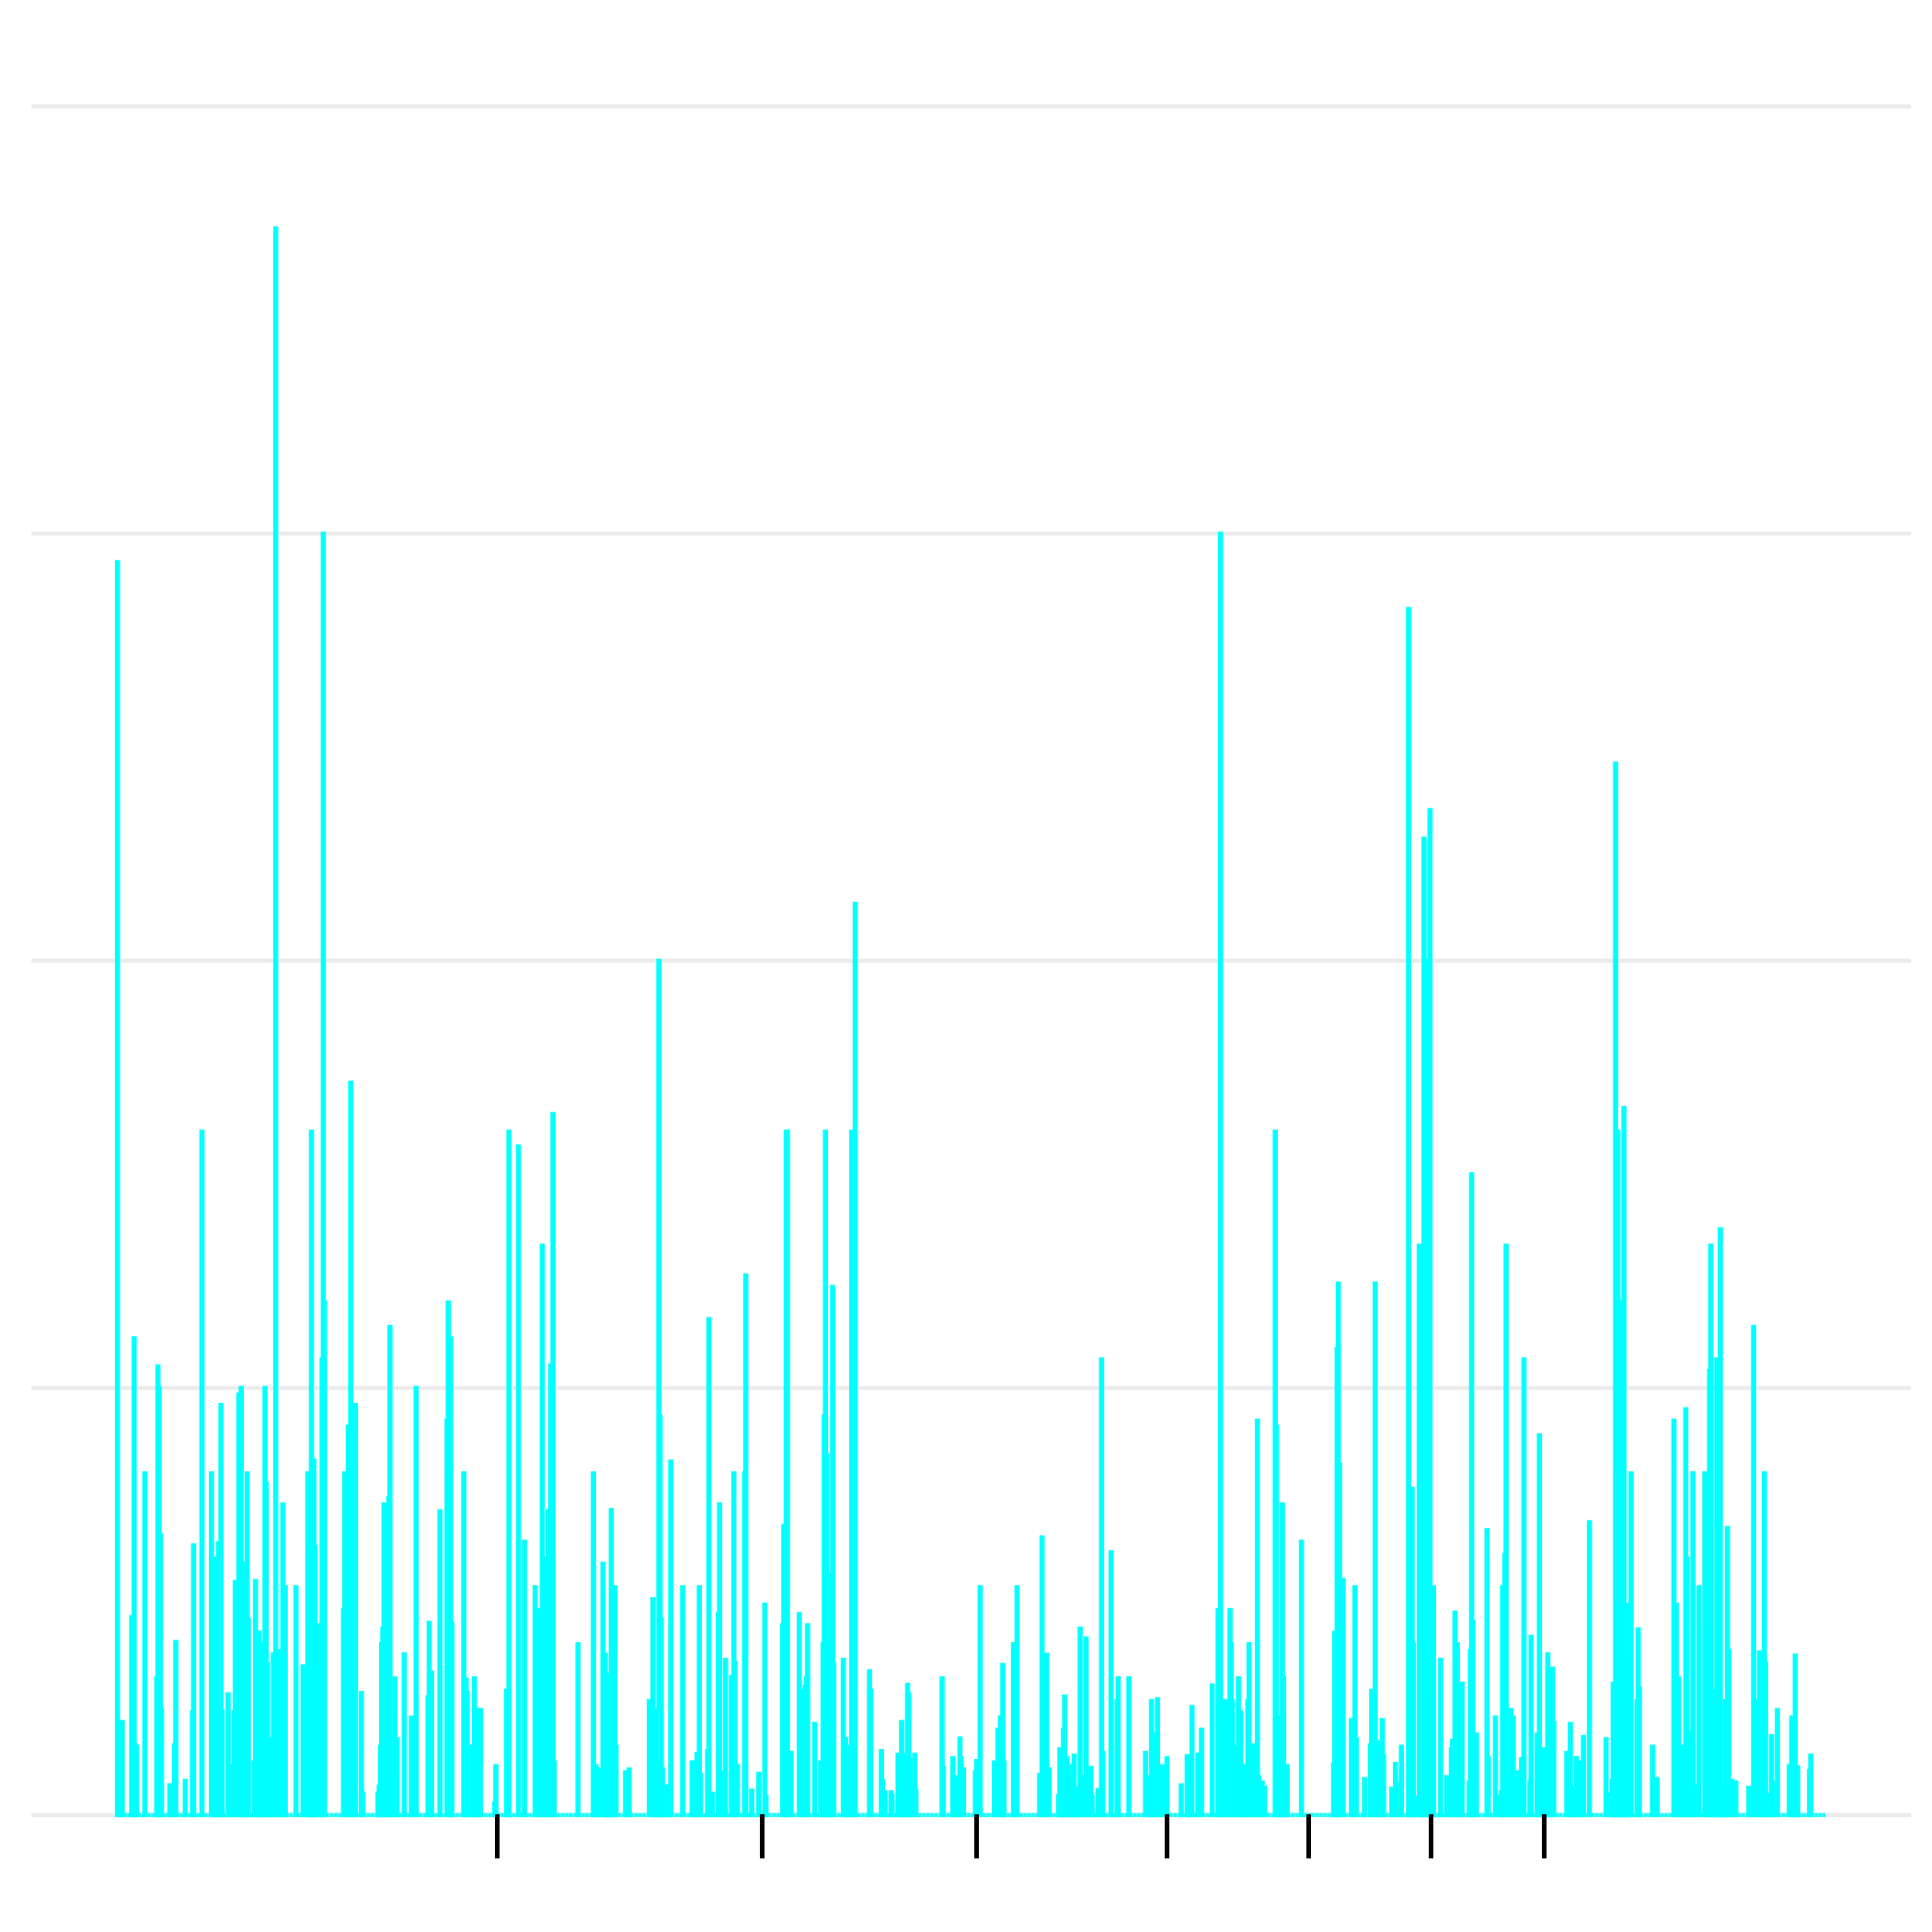

Source data for this figure (header and first rows):
chr, chr.pos, univ.pos, a, b, h, s, missing, recoms, recom.by.col, recom.by.mkr
Ca21chr1_C_albicans_SC5314, 0, 0, 10, 0, 5, 0, 0, 11, 3.667, 0.7333
Ca21chr1_C_albicans_SC5314, 10000, 10000, 0, 0, 110, 0, 0, 0, 0.0, 0.0
Ca21chr1_C_albicans_SC5314, 20000, 20000, 0, 0, 90, 0, 0, 0, 0.0, 0.0
Ca21chr1_C_albicans_SC5314, 30000, 30000, 0, 0, 120, 0, 0, 0, 0.0, 0.0
Ca21chr1_C_albicans_SC5314, 40000, 40000, 0, 18, 92, 0, 0, 6, 0.2727, 0.0545
Ca21chr1_C_albicans_SC5314, 50000, 50000, 0, 0, 95, 0, 0, 0, 0.0, 0.0
Ca21chr1_C_albicans_SC5314, 60000, 60000, 0, 0, 50, 0, 0, 0, 0.0, 0.0
Ca21chr1_C_albicans_SC5314, 70000, 70000, 0, 0, 30, 0, 0, 0, 0.0, 0.0
Ca21chr1_C_albicans_SC5314, 80000, 80000, 0, 0, 70, 0, 0, 0, 0.0, 0.0
Ca21chr1_C_albicans_SC5314, 90000, 90000, 0, 0, 55, 0, 0, 0, 0.0, 0.0
Ca21chr1_C_albicans_SC5314, 100000, 100000, 0, 0, 60, 0, 0, 0, 0.0, 0.0
Ca21chr1_C_albicans_SC5314, 110000, 110000, 0, 0, 60, 0, 0, 0, 0.0, 0.0
Ca21chr1_C_albicans_SC5314, 120000, 120000, 3, 1, 65, 0, 1, 8, 0.5714, 0.1159
Ca21chr1_C_albicans_SC5314, 130000, 130000, 1, 0, 39, 0, 0, 2, 0.25, 0.05
Ca21chr1_C_albicans_SC5314, 140000, 140000, 9, 2, 32, 0, 2, 12, 1.333, 0.2791
Ca21chr1_C_albicans_SC5314, 150000, 150000, 2, 1, 95, 0, 2, 4, 0.2, 0.0408
Ca21chr1_C_albicans_SC5314, 160000, 160000, 1, 0, 49, 0, 0, 2, 0.2, 0.04
Ca21chr1_C_albicans_SC5314, 170000, 170000, 0, 0, 10, 0, 0, 0, 0.0, 0.0
Ca21chr1_C_albicans_SC5314, 180000, 180000, 0, 0, 65, 0, 0, 0, 0.0, 0.0
Ca21chr1_C_albicans_SC5314, 190000, 190000, 0, 0, 80, 0, 0, 0, 0.0, 0.0
Ca21chr1_C_albicans_SC5314, 200000, 200000, 0, 0, 20, 0, 0, 0, 0.0, 0.0
Ca21chr1_C_albicans_SC5314, 210000, 210000, 0, 0, 105, 0, 0, 0, 0.0, 0.0
Ca21chr1_C_albicans_SC5314, 220000, 220000, 0, 0, 110, 0, 0, 0, 0.0, 0.0
Ca21chr1_C_albicans_SC5314, 230000, 230000, 10, 0, 80, 0, 0, 18, 1.0, 0.2
Ca21chr1_C_albicans_SC5314, 240000, 240000, 0, 0, 230, 0, 0, 0, 0.0, 0.0
Ca21chr1_C_albicans_SC5314, 250000, 250000, 0, 0, 45, 0, 0, 0, 0.0, 0.0
Ca21chr1_C_albicans_SC5314, 260000, 260000, 0, 0, 80, 0, 0, 0, 0.0, 0.0
Ca21chr1_C_albicans_SC5314, 270000, 270000, 0, 0, 150, 0, 0, 0, 0.0, 0.0
Ca21chr1_C_albicans_SC5314, 280000, 280000, 0, 0, 105, 0, 0, 0, 0.0, 0.0
Ca21chr1_C_albicans_SC5314, 290000, 290000, 0, 0, 110, 0, 0, 0, 0.0, 0.0
Ca21chr1_C_albicans_SC5314, 300000, 300000, 0, 0, 55, 0, 0, 0, 0.0, 0.0
Ca21chr1_C_albicans_SC5314, 310000, 310000, 0, 0, 25, 0, 0, 0, 0.0, 0.0
Ca21chr1_C_albicans_SC5314, 320000, 320000, 0, 0, 50, 0, 0, 0, 0.0, 0.0
Ca21chr1_C_albicans_SC5314, 330000, 330000, 0, 30, 45, 0, 0, 6, 0.4, 0.08
Ca21chr1_C_albicans_SC5314, 340000, 340000, 0, 24, 56, 0, 0, 21, 1.312, 0.2625
Ca21chr1_C_albicans_SC5314, 350000, 350000, 5, 55, 60, 0, 0, 30, 1.25, 0.25
Ca21chr1_C_albicans_SC5314, 360000, 360000, 0, 18, 37, 0, 0, 9, 0.8182, 0.1636
Ca21chr1_C_albicans_SC5314, 370000, 370000, 2, 0, 63, 0, 0, 4, 0.3077, 0.0615
Ca21chr1_C_albicans_SC5314, 380000, 380000, 0, 0, 45, 0, 0, 0, 0.0, 0.0
Ca21chr1_C_albicans_SC5314, 390000, 390000, 0, 0, 25, 0, 0, 0, 0.0, 0.0
Ca21chr1_C_albicans_SC5314, 400000, 400000, 0, 0, 100, 0, 0, 0, 0.0, 0.0
Ca21chr1_C_albicans_SC5314, 410000, 410000, 0, 0, 10, 0, 0, 0, 0.0, 0.0
Ca21chr1_C_albicans_SC5314, 420000, 420000, 0, 0, 60, 0, 0, 0, 0.0, 0.0
Ca21chr1_C_albicans_SC5314, 430000, 430000, 0, 0, 15, 0, 0, 0, 0.0, 0.0
Ca21chr1_C_albicans_SC5314, 440000, 440000, 1, 0, 114, 0, 0, 2, 0.087, 0.0174
Ca21chr1_C_albicans_SC5314, 450000, 450000, 0, 0, 70, 0, 0, 0, 0.0, 0.0
Ca21chr1_C_albicans_SC5314, 460000, 460000, 0, 0, 45, 0, 0, 0, 0.0, 0.0
Ca21chr1_C_albicans_SC5314, 470000, 470000, 0, 0, 70, 0, 0, 0, 0.0, 0.0
Ca21chr1_C_albicans_SC5314, 480000, 480000, 1, 0, 48, 0, 1, 2, 0.2, 0.0408
Ca21chr1_C_albicans_SC5314, 490000, 490000, 5, 0, 74, 0, 1, 8, 0.5, 0.1013
Ca21chr1_C_albicans_SC5314, 500000, 500000, 0, 0, 15, 0, 0, 0, 0.0, 0.0
Ca21chr1_C_albicans_SC5314, 510000, 510000, 0, 0, 15, 0, 0, 0, 0.0, 0.0
Ca21chr1_C_albicans_SC5314, 520000, 520000, 0, 0, 60, 0, 0, 0, 0.0, 0.0
Ca21chr1_C_albicans_SC5314, 530000, 530000, 0, 0, 95, 0, 0, 0, 0.0, 0.0
Ca21chr1_C_albicans_SC5314, 540000, 540000, 0, 0, 100, 0, 0, 0, 0.0, 0.0
Ca21chr1_C_albicans_SC5314, 550000, 550000, 0, 0, 130, 0, 0, 0, 0.0, 0.0
Ca21chr1_C_albicans_SC5314, 560000, 560000, 0, 0, 95, 0, 0, 0, 0.0, 0.0
Ca21chr1_C_albicans_SC5314, 570000, 570000, 1, 0, 99, 0, 0, 2, 0.1, 0.02
Ca21chr1_C_albicans_SC5314, 580000, 580000, 0, 0, 15, 0, 0, 0, 0.0, 0.0
Ca21chr1_C_albicans_SC5314, 590000, 590000, 0, 0, 20, 0, 0, 0, 0.0, 0.0
... 1,376 more rows
